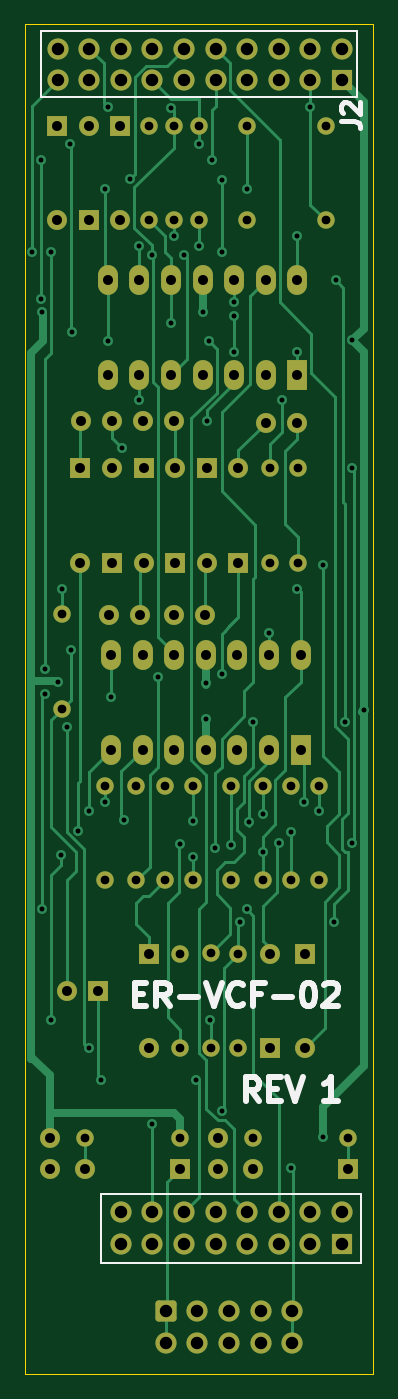
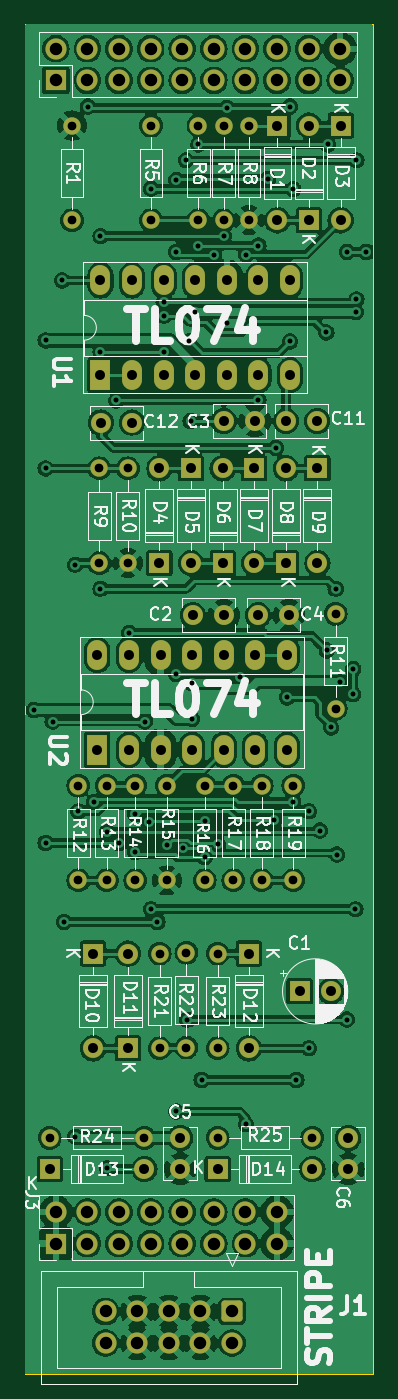
Circuit board: 10 layer files. Board 28.0 x 108.5 mm.
- bottom_copper: ER-VCF-02-DB-B_Cu.gbl (393384 bytes)
- bottom_mask: ER-VCF-02-DB-B_Mask.gbs (6547 bytes)
- paste: ER-VCF-02-DB-B_Paste.gbp (456 bytes)
- bottom_silk: ER-VCF-02-DB-B_Silkscreen.gbo (92649 bytes)
- outline: ER-VCF-02-DB-Edge_Cuts.gm1 (682 bytes)
- top_copper: ER-VCF-02-DB-F_Cu.gtl (29609 bytes)
- top_mask: ER-VCF-02-DB-F_Mask.gts (6547 bytes)
- paste: ER-VCF-02-DB-F_Paste.gtp (456 bytes)
- top_silk: ER-VCF-02-DB-F_Silkscreen.gto (6108 bytes)
- drill: ER-VCF-02-DB.drl (3964 bytes)

=== bottom_copper: ER-VCF-02-DB-B_Cu.gbl (393384 bytes, source omitted) ===
=== bottom_mask: ER-VCF-02-DB-B_Mask.gbs (6547 bytes, source omitted) ===
=== paste: ER-VCF-02-DB-B_Paste.gbp ===
%TF.GenerationSoftware,KiCad,Pcbnew,(7.0.0)*%
%TF.CreationDate,2023-02-14T18:26:25-05:00*%
%TF.ProjectId,ER-VCF-02-DB,45522d56-4346-42d3-9032-2d44422e6b69,1*%
%TF.SameCoordinates,Original*%
%TF.FileFunction,Paste,Bot*%
%TF.FilePolarity,Positive*%
%FSLAX46Y46*%
G04 Gerber Fmt 4.6, Leading zero omitted, Abs format (unit mm)*
G04 Created by KiCad (PCBNEW (7.0.0)) date 2023-02-14 18:26:25*
%MOMM*%
%LPD*%
G01*
G04 APERTURE LIST*
G04 APERTURE END LIST*
M02*

=== bottom_silk: ER-VCF-02-DB-B_Silkscreen.gbo (92649 bytes, source omitted) ===
=== outline: ER-VCF-02-DB-Edge_Cuts.gm1 ===
%TF.GenerationSoftware,KiCad,Pcbnew,(7.0.0)*%
%TF.CreationDate,2023-02-14T18:26:25-05:00*%
%TF.ProjectId,ER-VCF-02-DB,45522d56-4346-42d3-9032-2d44422e6b69,1*%
%TF.SameCoordinates,Original*%
%TF.FileFunction,Profile,NP*%
%FSLAX46Y46*%
G04 Gerber Fmt 4.6, Leading zero omitted, Abs format (unit mm)*
G04 Created by KiCad (PCBNEW (7.0.0)) date 2023-02-14 18:26:25*
%MOMM*%
%LPD*%
G01*
G04 APERTURE LIST*
%TA.AperFunction,Profile*%
%ADD10C,0.100000*%
%TD*%
G04 APERTURE END LIST*
D10*
X36000000Y-32000000D02*
X64000000Y-32000000D01*
X64000000Y-32000000D02*
X64000000Y-140500000D01*
X64000000Y-140500000D02*
X36000000Y-140500000D01*
X36000000Y-140500000D02*
X36000000Y-32000000D01*
M02*

=== top_copper: ER-VCF-02-DB-F_Cu.gtl (29609 bytes, source omitted) ===
=== top_mask: ER-VCF-02-DB-F_Mask.gts (6547 bytes, source omitted) ===
=== paste: ER-VCF-02-DB-F_Paste.gtp ===
%TF.GenerationSoftware,KiCad,Pcbnew,(7.0.0)*%
%TF.CreationDate,2023-02-14T18:26:25-05:00*%
%TF.ProjectId,ER-VCF-02-DB,45522d56-4346-42d3-9032-2d44422e6b69,1*%
%TF.SameCoordinates,Original*%
%TF.FileFunction,Paste,Top*%
%TF.FilePolarity,Positive*%
%FSLAX46Y46*%
G04 Gerber Fmt 4.6, Leading zero omitted, Abs format (unit mm)*
G04 Created by KiCad (PCBNEW (7.0.0)) date 2023-02-14 18:26:25*
%MOMM*%
%LPD*%
G01*
G04 APERTURE LIST*
G04 APERTURE END LIST*
M02*

=== top_silk: ER-VCF-02-DB-F_Silkscreen.gto ===
%TF.GenerationSoftware,KiCad,Pcbnew,(7.0.0)*%
%TF.CreationDate,2023-02-14T18:26:25-05:00*%
%TF.ProjectId,ER-VCF-02-DB,45522d56-4346-42d3-9032-2d44422e6b69,1*%
%TF.SameCoordinates,Original*%
%TF.FileFunction,Legend,Top*%
%TF.FilePolarity,Positive*%
%FSLAX46Y46*%
G04 Gerber Fmt 4.6, Leading zero omitted, Abs format (unit mm)*
G04 Created by KiCad (PCBNEW (7.0.0)) date 2023-02-14 18:26:25*
%MOMM*%
%LPD*%
G01*
G04 APERTURE LIST*
%ADD10C,0.150000*%
%ADD11C,0.476250*%
%ADD12C,0.375000*%
G04 APERTURE END LIST*
D10*
X42164000Y-125984000D02*
X62992000Y-125984000D01*
X62992000Y-125984000D02*
X62992000Y-131572000D01*
X62992000Y-131572000D02*
X42164000Y-131572000D01*
X42164000Y-131572000D02*
X42164000Y-125984000D01*
X37338000Y-32512000D02*
X62738000Y-32512000D01*
X62738000Y-32512000D02*
X62738000Y-37846000D01*
X62738000Y-37846000D02*
X37338000Y-37846000D01*
X37338000Y-37846000D02*
X37338000Y-32512000D01*
D11*
X54836785Y-118555860D02*
X54201785Y-117648717D01*
X53748214Y-118555860D02*
X53748214Y-116650860D01*
X53748214Y-116650860D02*
X54473928Y-116650860D01*
X54473928Y-116650860D02*
X54655357Y-116741575D01*
X54655357Y-116741575D02*
X54746071Y-116832289D01*
X54746071Y-116832289D02*
X54836785Y-117013717D01*
X54836785Y-117013717D02*
X54836785Y-117285860D01*
X54836785Y-117285860D02*
X54746071Y-117467289D01*
X54746071Y-117467289D02*
X54655357Y-117558003D01*
X54655357Y-117558003D02*
X54473928Y-117648717D01*
X54473928Y-117648717D02*
X53748214Y-117648717D01*
X55653214Y-117558003D02*
X56288214Y-117558003D01*
X56560357Y-118555860D02*
X55653214Y-118555860D01*
X55653214Y-118555860D02*
X55653214Y-116650860D01*
X55653214Y-116650860D02*
X56560357Y-116650860D01*
X57104642Y-116650860D02*
X57739642Y-118555860D01*
X57739642Y-118555860D02*
X58374642Y-116650860D01*
X61150499Y-118555860D02*
X60061928Y-118555860D01*
X60606213Y-118555860D02*
X60606213Y-116650860D01*
X60606213Y-116650860D02*
X60424785Y-116923003D01*
X60424785Y-116923003D02*
X60243356Y-117104432D01*
X60243356Y-117104432D02*
X60061928Y-117195146D01*
X44840072Y-109938003D02*
X45475072Y-109938003D01*
X45747215Y-110935860D02*
X44840072Y-110935860D01*
X44840072Y-110935860D02*
X44840072Y-109030860D01*
X44840072Y-109030860D02*
X45747215Y-109030860D01*
X47652214Y-110935860D02*
X47017214Y-110028717D01*
X46563643Y-110935860D02*
X46563643Y-109030860D01*
X46563643Y-109030860D02*
X47289357Y-109030860D01*
X47289357Y-109030860D02*
X47470786Y-109121575D01*
X47470786Y-109121575D02*
X47561500Y-109212289D01*
X47561500Y-109212289D02*
X47652214Y-109393717D01*
X47652214Y-109393717D02*
X47652214Y-109665860D01*
X47652214Y-109665860D02*
X47561500Y-109847289D01*
X47561500Y-109847289D02*
X47470786Y-109938003D01*
X47470786Y-109938003D02*
X47289357Y-110028717D01*
X47289357Y-110028717D02*
X46563643Y-110028717D01*
X48468643Y-110210146D02*
X49920072Y-110210146D01*
X50555071Y-109030860D02*
X51190071Y-110935860D01*
X51190071Y-110935860D02*
X51825071Y-109030860D01*
X53548642Y-110754432D02*
X53457928Y-110845146D01*
X53457928Y-110845146D02*
X53185785Y-110935860D01*
X53185785Y-110935860D02*
X53004357Y-110935860D01*
X53004357Y-110935860D02*
X52732214Y-110845146D01*
X52732214Y-110845146D02*
X52550785Y-110663717D01*
X52550785Y-110663717D02*
X52460071Y-110482289D01*
X52460071Y-110482289D02*
X52369357Y-110119432D01*
X52369357Y-110119432D02*
X52369357Y-109847289D01*
X52369357Y-109847289D02*
X52460071Y-109484432D01*
X52460071Y-109484432D02*
X52550785Y-109303003D01*
X52550785Y-109303003D02*
X52732214Y-109121575D01*
X52732214Y-109121575D02*
X53004357Y-109030860D01*
X53004357Y-109030860D02*
X53185785Y-109030860D01*
X53185785Y-109030860D02*
X53457928Y-109121575D01*
X53457928Y-109121575D02*
X53548642Y-109212289D01*
X55000071Y-109938003D02*
X54365071Y-109938003D01*
X54365071Y-110935860D02*
X54365071Y-109030860D01*
X54365071Y-109030860D02*
X55272214Y-109030860D01*
X55997928Y-110210146D02*
X57449357Y-110210146D01*
X58719356Y-109030860D02*
X58900785Y-109030860D01*
X58900785Y-109030860D02*
X59082213Y-109121575D01*
X59082213Y-109121575D02*
X59172928Y-109212289D01*
X59172928Y-109212289D02*
X59263642Y-109393717D01*
X59263642Y-109393717D02*
X59354356Y-109756575D01*
X59354356Y-109756575D02*
X59354356Y-110210146D01*
X59354356Y-110210146D02*
X59263642Y-110573003D01*
X59263642Y-110573003D02*
X59172928Y-110754432D01*
X59172928Y-110754432D02*
X59082213Y-110845146D01*
X59082213Y-110845146D02*
X58900785Y-110935860D01*
X58900785Y-110935860D02*
X58719356Y-110935860D01*
X58719356Y-110935860D02*
X58537928Y-110845146D01*
X58537928Y-110845146D02*
X58447213Y-110754432D01*
X58447213Y-110754432D02*
X58356499Y-110573003D01*
X58356499Y-110573003D02*
X58265785Y-110210146D01*
X58265785Y-110210146D02*
X58265785Y-109756575D01*
X58265785Y-109756575D02*
X58356499Y-109393717D01*
X58356499Y-109393717D02*
X58447213Y-109212289D01*
X58447213Y-109212289D02*
X58537928Y-109121575D01*
X58537928Y-109121575D02*
X58719356Y-109030860D01*
X60080071Y-109212289D02*
X60170785Y-109121575D01*
X60170785Y-109121575D02*
X60352214Y-109030860D01*
X60352214Y-109030860D02*
X60805785Y-109030860D01*
X60805785Y-109030860D02*
X60987214Y-109121575D01*
X60987214Y-109121575D02*
X61077928Y-109212289D01*
X61077928Y-109212289D02*
X61168642Y-109393717D01*
X61168642Y-109393717D02*
X61168642Y-109575146D01*
X61168642Y-109575146D02*
X61077928Y-109847289D01*
X61077928Y-109847289D02*
X59989356Y-110935860D01*
X59989356Y-110935860D02*
X61168642Y-110935860D01*
D12*
%TO.C,J2*%
X61408067Y-39750997D02*
X62479496Y-39750997D01*
X62479496Y-39750997D02*
X62693781Y-39822426D01*
X62693781Y-39822426D02*
X62836638Y-39965283D01*
X62836638Y-39965283D02*
X62908067Y-40179569D01*
X62908067Y-40179569D02*
X62908067Y-40322426D01*
X61550924Y-39108140D02*
X61479496Y-39036712D01*
X61479496Y-39036712D02*
X61408067Y-38893855D01*
X61408067Y-38893855D02*
X61408067Y-38536712D01*
X61408067Y-38536712D02*
X61479496Y-38393855D01*
X61479496Y-38393855D02*
X61550924Y-38322426D01*
X61550924Y-38322426D02*
X61693781Y-38250997D01*
X61693781Y-38250997D02*
X61836638Y-38250997D01*
X61836638Y-38250997D02*
X62050924Y-38322426D01*
X62050924Y-38322426D02*
X62908067Y-39179569D01*
X62908067Y-39179569D02*
X62908067Y-38250997D01*
%TD*%
M02*

=== drill: ER-VCF-02-DB.drl ===
M48
; DRILL file {KiCad (7.0.0)} date Tue Feb 14 18:26:27 2023
; FORMAT={-:-/ absolute / inch / decimal}
; #@! TF.CreationDate,2023-02-14T18:26:27-05:00
; #@! TF.GenerationSoftware,Kicad,Pcbnew,(7.0.0)
; #@! TF.FileFunction,MixedPlating,1,2
FMAT,2
INCH
; #@! TA.AperFunction,Plated,PTH,ViaDrill
T1C0.0157
; #@! TA.AperFunction,Plated,PTH,ComponentDrill
T2C0.0276
; #@! TA.AperFunction,Plated,PTH,ComponentDrill
T3C0.0315
; #@! TA.AperFunction,Plated,PTH,ComponentDrill
T4C0.0394
%
G90
G05
T1
X1.44Y-1.98
X1.47Y-1.69
X1.47Y-2.13
X1.4715Y-2.17
X1.4731Y-4.06
X1.48Y-3.3
X1.48Y-3.38
X1.5Y-1.98
X1.5007Y-4.4093
X1.522Y-3.342
X1.532Y-3.887
X1.536Y-3.046
X1.55Y-3.485
X1.56Y-1.64
X1.564Y-3.241
X1.5653Y-2.2347
X1.5857Y-3.8113
X1.62Y-3.75
X1.62Y-4.5
X1.66Y-4.6
X1.67Y-1.7814
X1.67Y-3.72
X1.68Y-1.52
X1.68Y-2.2633
X1.69Y-3.39
X1.725Y-2.6
X1.73Y-3.7786
X1.7498Y-1.7498
X1.78Y-1.96
X1.78Y-2.45
X1.82Y-1.9886
X1.82Y-4.7408
X1.84Y-3.3239
X1.8799Y-1.5246
X1.88Y-2.2061
X1.89Y-1.93
X1.9086Y-3.8544
X1.92Y-1.9886
X1.95Y-3.782
X1.95Y-3.8952
X1.96Y-4.6
X1.97Y-1.64
X1.97Y-1.96
X1.98Y-2.17
X1.99Y-3.3446
X1.99Y-3.458
X1.995Y-2.515
X2.0Y-2.2633
X2.005Y-4.41
X2.01Y-1.69
X2.02Y-3.8676
X2.04Y-1.7528
X2.04Y-1.98
X2.04Y-3.316
X2.04Y-4.7
X2.07Y-3.856
X2.08Y-2.14
X2.08Y-2.182
X2.08Y-2.2961
X2.1Y-4.1
X2.12Y-1.78
X2.12Y-4.06
X2.128Y-3.784
X2.14Y-3.4661
X2.1698Y-3.8786
X2.17Y-3.7585
X2.19Y-3.186
X2.2206Y-3.8506
X2.23Y-2.45
X2.26Y-3.815
X2.26Y-4.88
X2.28Y-1.9302
X2.28Y-2.2961
X2.28Y-3.046
X2.3Y-3.72
X2.32Y-1.52
X2.35Y-3.75
X2.36Y-2.97
X2.36Y-4.78
X2.3962Y-4.1
X2.4014Y-2.07
X2.4314Y-3.4661
X2.4539Y-2.26
X2.4539Y-2.665
X2.4539Y-3.85
X2.49Y-3.43
T2
X1.5354Y-3.1252
X1.5354Y-3.4252
X1.6094Y-4.7835
X1.67Y-3.6689
X1.67Y-3.9689
X1.77Y-3.6689
X1.77Y-3.9689
X1.81Y-1.58
X1.81Y-1.88
X1.86Y-3.6689
X1.86Y-3.9689
X1.89Y-1.58
X1.89Y-1.88
X1.9094Y-4.2004
X1.9094Y-4.5004
X1.9094Y-4.7835
X1.95Y-3.6689
X1.95Y-3.9689
X1.97Y-1.58
X1.97Y-1.88
X2.0079Y-4.1978
X2.0079Y-4.4978
X2.07Y-3.6689
X2.07Y-3.9689
X2.0928Y-4.2004
X2.0928Y-4.5004
X2.12Y-1.58
X2.12Y-1.88
X2.1409Y-4.7835
X2.17Y-3.6689
X2.17Y-3.9689
X2.1935Y-2.665
X2.1935Y-2.965
X2.26Y-3.6689
X2.26Y-3.9689
X2.2835Y-2.665
X2.2835Y-2.965
X2.35Y-3.6689
X2.35Y-3.9689
X2.37Y-1.58
X2.37Y-1.88
X2.4409Y-4.7835
T3
X1.4961Y-4.7835
X1.4961Y-4.8819
X1.52Y-1.58
X1.52Y-1.88
X1.5516Y-4.32
X1.5935Y-2.665
X1.5935Y-2.965
X1.5943Y-2.515
X1.6094Y-4.8819
X1.62Y-1.58
X1.62Y-1.88
X1.65Y-4.32
X1.68Y-2.07
X1.68Y-2.37
X1.6831Y-3.1299
X1.69Y-3.2551
X1.69Y-3.5551
X1.6927Y-2.515
X1.6935Y-2.665
X1.6935Y-2.965
X1.72Y-1.58
X1.72Y-1.88
X1.78Y-2.07
X1.78Y-2.37
X1.7815Y-3.1299
X1.79Y-3.2551
X1.79Y-3.5551
X1.7916Y-2.515
X1.7935Y-2.665
X1.7935Y-2.965
X1.811Y-4.2004
X1.811Y-4.5004
X1.88Y-2.07
X1.88Y-2.37
X1.8898Y-3.1299
X1.89Y-2.515
X1.89Y-3.2551
X1.89Y-3.5551
X1.8935Y-2.665
X1.8935Y-2.965
X1.9094Y-4.8819
X1.98Y-2.07
X1.98Y-2.37
X1.9882Y-3.1299
X1.99Y-3.2551
X1.99Y-3.5551
X1.9935Y-2.665
X1.9935Y-2.965
X2.0276Y-4.7835
X2.0276Y-4.8819
X2.08Y-2.07
X2.08Y-2.37
X2.09Y-3.2551
X2.09Y-3.5551
X2.0935Y-2.665
X2.0935Y-2.965
X2.1409Y-4.8819
X2.18Y-2.07
X2.18Y-2.37
X2.1808Y-2.52
X2.19Y-3.2551
X2.19Y-3.5551
X2.1928Y-4.2004
X2.1928Y-4.5004
X2.2792Y-2.52
X2.28Y-2.07
X2.28Y-2.37
X2.29Y-3.2551
X2.29Y-3.5551
X2.3031Y-4.2004
X2.3031Y-4.5004
X2.4409Y-4.8819
T4
X1.5213Y-1.337
X1.5213Y-1.437
X1.6213Y-1.337
X1.6213Y-1.437
X1.7213Y-1.337
X1.7213Y-1.437
X1.7213Y-5.0181
X1.7213Y-5.1181
X1.8213Y-1.337
X1.8213Y-1.437
X1.8213Y-5.0181
X1.8213Y-5.1181
X1.8638Y-5.3331
X1.8638Y-5.4331
X1.9213Y-1.337
X1.9213Y-1.437
X1.9213Y-5.0181
X1.9213Y-5.1181
X1.9638Y-5.3331
X1.9638Y-5.4331
X2.0213Y-1.337
X2.0213Y-1.437
X2.0213Y-5.0181
X2.0213Y-5.1181
X2.0638Y-5.3331
X2.0638Y-5.4331
X2.1213Y-1.337
X2.1213Y-1.437
X2.1213Y-5.0181
X2.1213Y-5.1181
X2.1638Y-5.3331
X2.1638Y-5.4331
X2.2213Y-1.337
X2.2213Y-1.437
X2.2213Y-5.0181
X2.2213Y-5.1181
X2.2638Y-5.3331
X2.2638Y-5.4331
X2.3213Y-1.337
X2.3213Y-1.437
X2.3213Y-5.0181
X2.3213Y-5.1181
X2.4213Y-1.337
X2.4213Y-1.437
X2.4213Y-5.0181
X2.4213Y-5.1181
T0
M30

